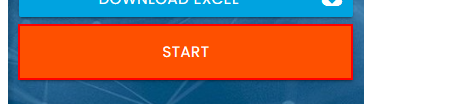
Task: rpa challenge project
Workflow: Main

Step 1: click on the button

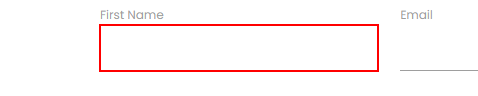
Step 2: type [FirstName] into the text box

Step 3: Find Element 'FirstName' on the label 'First Name' (no picture)

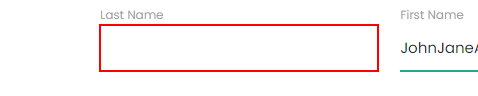
Step 4: type [LastName] into the text box

Step 5: Find Element 'LastName' on the label 'Last Name' (no picture)

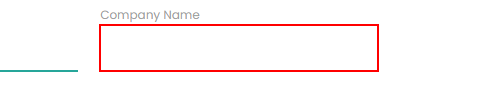
Step 6: type [CompanyName] into the text box

Step 7: Find Element 'CompanyName' on the label 'Company Name' (no picture)

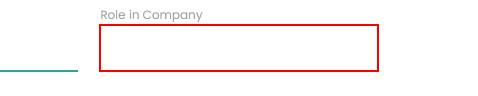
Step 8: type [RoleInCompany] into the text box

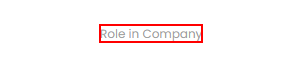
Step 9: Find Element 'RoleInCompany' on the label 'Role in Company'

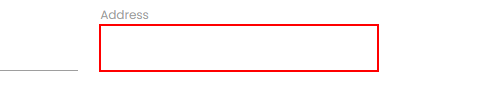
Step 10: type [Address] into the text box

Step 11: Find Element 'Address' on the label 'Address' (no picture)

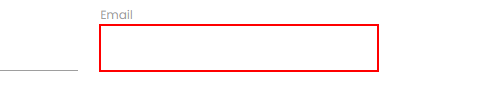
Step 12: type [Email] into the text box

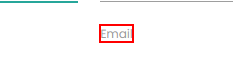
Step 13: Find Element 'Email' on the label 'Email'

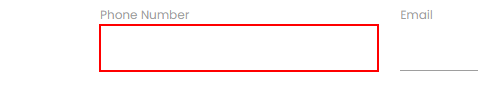
Step 14: type [PhoneNumber.ToString] into the text box

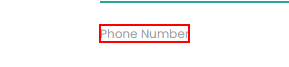
Step 15: Find Element 'PhoneNumber' on the label 'Phone Number'

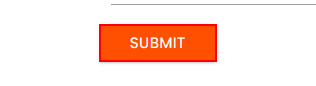
Step 16: click on the text box
